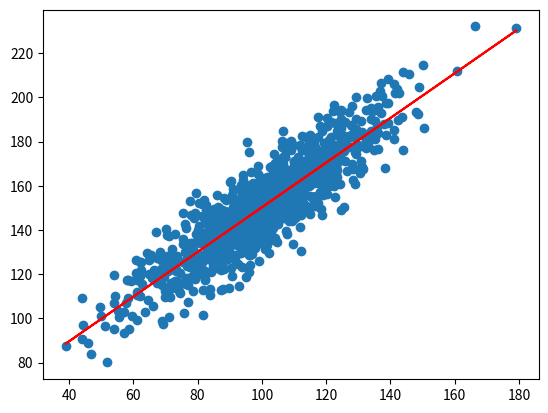

Source code (Python):
# linear regression prediction interval

from numpy import mean
from numpy import std
from numpy.random import randn
from numpy.random import seed
from matplotlib import pyplot
from scipy.stats import linregress

seed(1)

x = 20 * randn(1000) + 100
y = x + (10 * randn(1000) + 50)
print("x: mean=%.3f, std:%.3f" % (mean(x), std(x)))
print("y: mean=%.3f, std:%.3f" % (mean(y), std(y)))

b1, b0, r_value, p_value, std_err = linregress(x, y)
print("b0:%.3f, b1:%.3f" % (b0, b1))

yhat = b0 + b1 * x

pyplot.scatter(x, y)
pyplot.plot(x, yhat, color='r')
pyplot.show()
